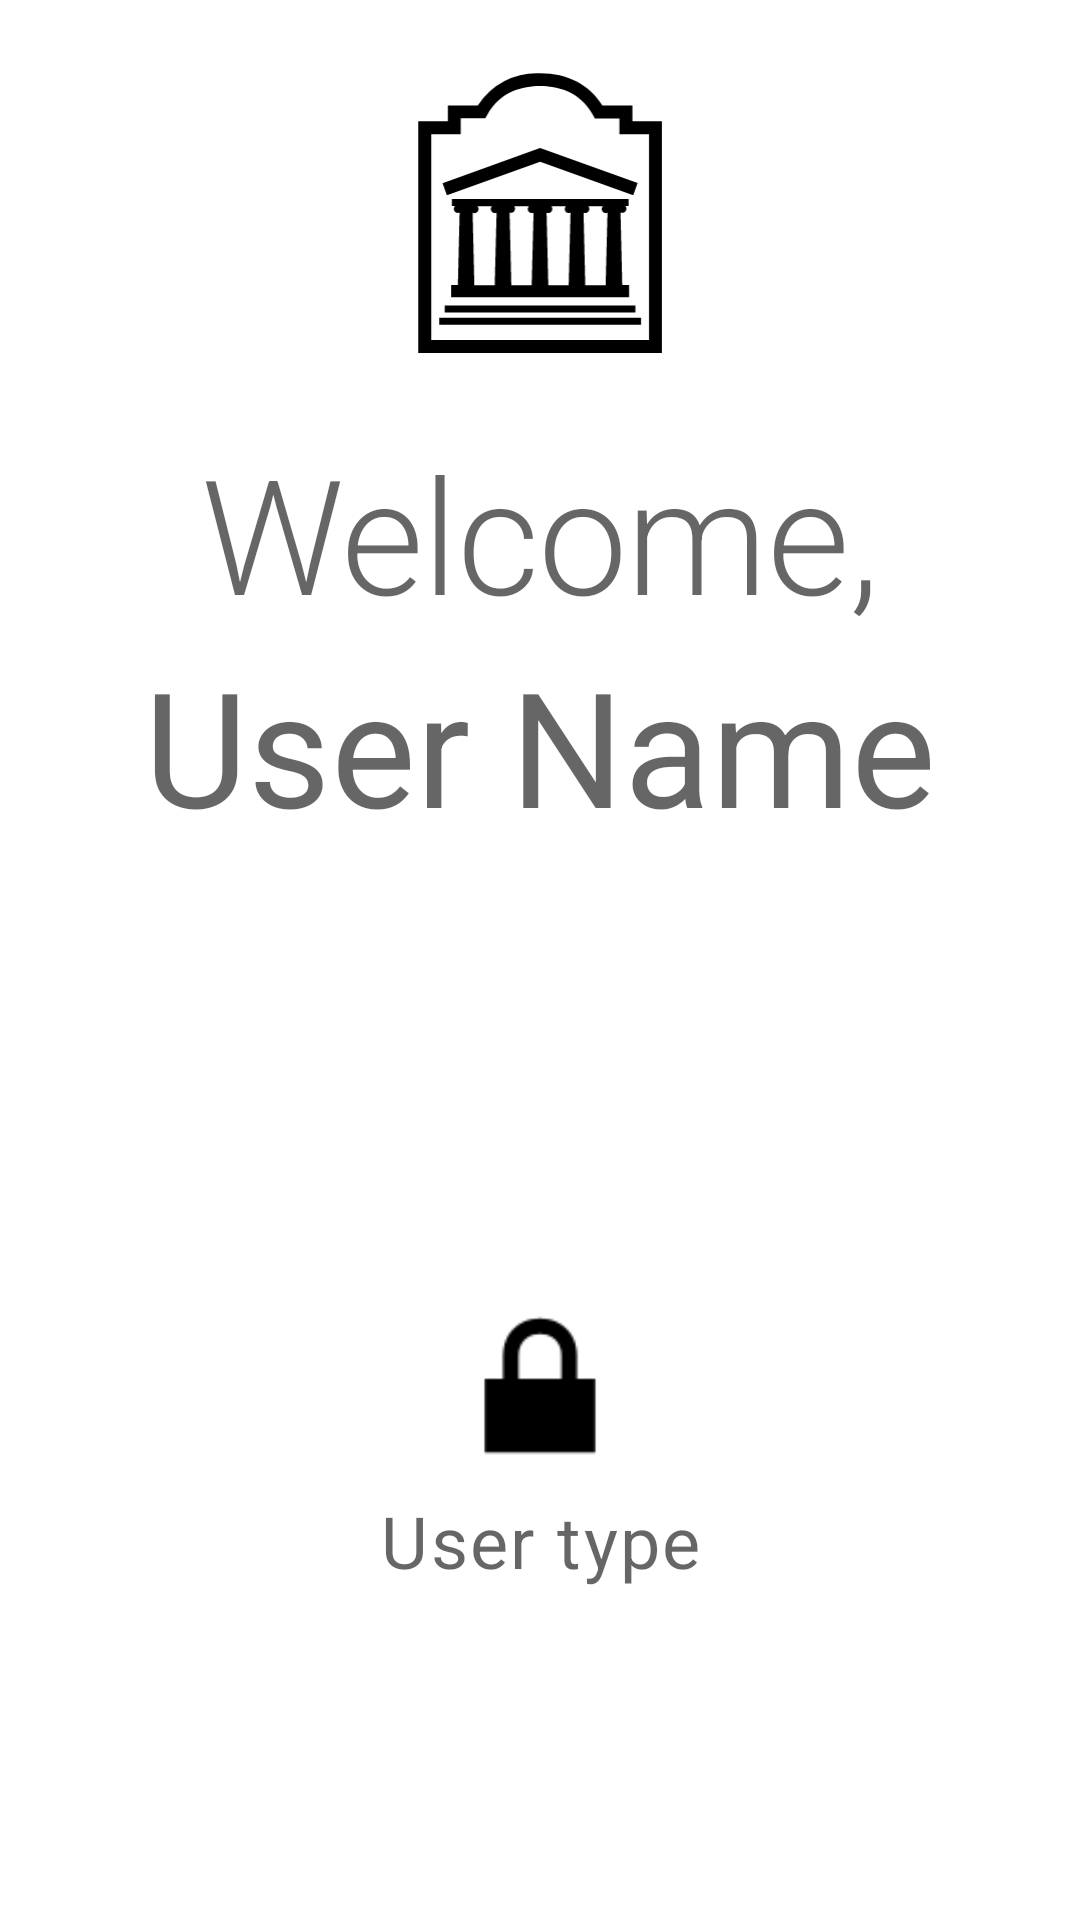

Reconstruct the res/layout file that produces this screen, plus the resources it refers to.
<!-- AndroidManifest.xml: application theme Theme.CourseManager -->
<!-- res/layout/fragment_home.xml -->
<?xml version="1.0" encoding="utf-8"?>
<androidx.appcompat.widget.LinearLayoutCompat xmlns:android="http://schemas.android.com/apk/res/android"
    xmlns:app="http://schemas.android.com/apk/res-auto"
    android:layout_width="match_parent"
    android:layout_height="match_parent"
    android:orientation="vertical">


    <ImageView
        android:contentDescription="@string/description_main_logo"
        android:layout_width="match_parent"
        android:layout_height="0sp"
        android:layout_gravity="center"

        android:layout_weight="2"
        android:padding="24sp"
        android:src="@drawable/ic_uottawa"
        app:srcCompat="@drawable/ic_uottawa"
        app:tint="@color/black" />

    <TextView
        android:layout_width="match_parent"
        android:layout_height="0sp"
        android:layout_weight="1"
        android:autoSizeTextType="uniform"
        android:gravity="bottom|center"
        android:text="@string/welcome_prefix"
        android:textAppearance="?attr/textAppearanceHeadline2" />

    <TextView
        android:id="@+id/user_name_field"
        android:layout_width="match_parent"
        android:layout_height="0sp"
        android:layout_weight="1"
        android:autoSizeTextType="uniform"
        android:gravity="center|top"
        android:text="User Name"
        android:textAppearance="?attr/textAppearanceHeadline3" />

    <Space
        android:layout_width="wrap_content"
        android:layout_height="wrap_content"
        android:layout_weight="2" />


    <ImageView
        android:id="@+id/user_ic"
        android:layout_width="fill_parent"
        android:layout_height="0sp"
        android:layout_weight="1"
        android:contentDescription="User Picture"
        app:srcCompat="@android:drawable/ic_lock_lock"
        app:tint="@color/black" />

    <TextView
        android:id="@+id/user_type_field"
        android:layout_width="match_parent"
        android:layout_height="0sp"
        android:layout_weight="1"
        android:autoSizeMaxTextSize="24sp"
        android:autoSizeTextType="uniform"
        android:gravity="center|top"
        android:text="User type"
        android:textAppearance="?attr/textAppearanceCaption" />

    <Space
        android:layout_width="wrap_content"
        android:layout_height="wrap_content"
        android:layout_weight="1" />

</androidx.appcompat.widget.LinearLayoutCompat>
<!-- resources referenced by this layout -->
<resources>
  <color name="black">#FF000000</color>
  <!-- drawable ic_uottawa (drawable) -->
  <vector xmlns:android="http://schemas.android.com/apk/res/android"
      android:width="157dp"
      android:height="180dp"
      android:viewportWidth="157"
      android:viewportHeight="180">
    <path
        android:fillColor="@color/white"
        android:pathData="M78.6,0.8c17.5,0 31.6,7.3 39.7,20.6h19.2v10h18.8v148H0.8v-148h18.9v-10h19.1A44.4,44.4 0,0 1,78.6 0.8zM27.9,29.6v10.1H9.1v131.4h139V39.7h-18.9v-10h-15.7l-1.2,-2.2C104.1,12.3 89.4,9 78.6,9 67.7,9 53,12.3 44.8,27.5l-1.2,2.1H28z"
        android:fillType="evenOdd"/>
    <path
        android:fillColor="@color/white"
        android:pathData="M17.7,149h121.7v4.5H17.7v-4.6zM14.2,156.9H143v4.5H14.2V157zM77.2,49L16.3,71l2.8,7.7 59.5,-21.4L138,78.7l2.8,-7.8 -62.2,-22.4 -1.4,0.5z"/>
    <path
        android:fillColor="@color/white"
        android:pathData="M135.3,136.1v7.6L21.8,143.7L21.8,136h4.3l1.1,-46.3c-0.3,0.1 -0.7,0.3 -1.1,0.3a2.6,2.6 0,0 1,-1.9 -4.4h-2L22.2,81L135,81v4.6h-2c0.4,0.4 0.7,1 0.7,1.8a2.6,2.6 0,0 1,-3.8 2.2l1.1,46.4h4.3zM50.8,89.8c-0.3,0.1 -0.7,0.3 -1.2,0.3a2.6,2.6 0,0 1,-1.8 -4.4h-9.3c0.5,0.4 0.8,1 0.8,1.8a2.6,2.6 0,0 1,-3.8 2.3l1.1,46.3h13l1.2,-46.3zM74.4,89.8c-0.3,0.1 -0.7,0.3 -1.1,0.3a2.6,2.6 0,0 1,-1.9 -4.4h-9.3a2.6,2.6 0,0 1,-3 4l1.1,46.4h13l1.2,-46.3zM98,89.8l-1.2,0.3a2.6,2.6 0,0 1,-1.8 -4.4h-9.3c0.4,0.4 0.7,1 0.7,1.8a2.6,2.6 0,0 1,-3.7 2.3l1.1,46.3h13L98,89.8zM121.6,89.8l-1.2,0.3a2.6,2.6 0,0 1,-1.8 -4.4h-9.3c0.5,0.4 0.7,1 0.7,1.8a2.6,2.6 0,0 1,-3.7 2.3l1.1,46.3h13l1.2,-46.3z"
        android:fillType="evenOdd"/>
  </vector>
  <string name="description_main_logo">University of Ottawa</string>
  <string name="welcome_prefix">Welcome,</string>
  <color name="white">#FFFFFFFF</color>
  <color name="garnet">#8f001a</color>
  <color name="light_garnet">#BD0016</color>
  <color name="teal_200">#FF03DAC5</color>
  <color name="teal_700">#FF018786</color>
  <color name="polar_grey">#F2F2F2</color>
</resources>
